Run: headless pygame with SDL's dummy video driver; simulated clock (each Clock.tick advances the game by its frame time, no real sleeping); random seed 0; keys injected as events and as key.get_pressed() state; no mouse input.
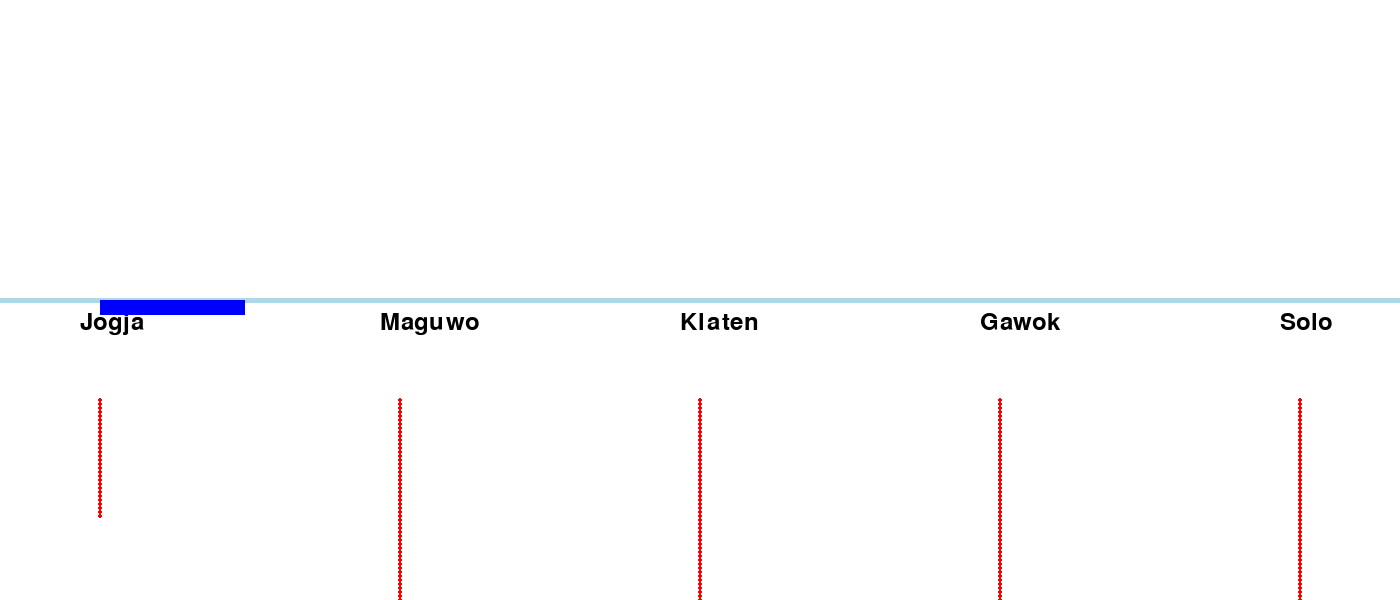
Frame 1 of 4 · flips 1–60 · no input
Frame 2 of 4 · flips 61–180 · tapped SPACE, RETURN · held RIGHT (→), D · screen unchanged from frame 1, image omitted
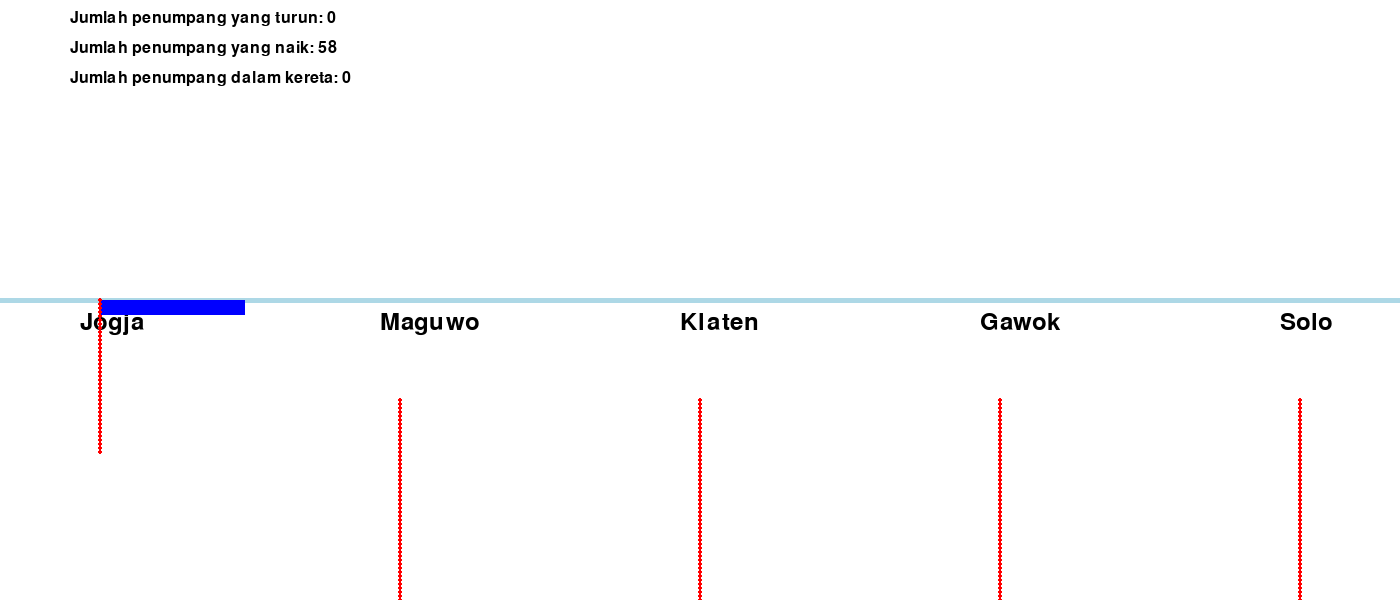
Frame 3 of 4 · flips 181–300 · held DOWN (↓), S
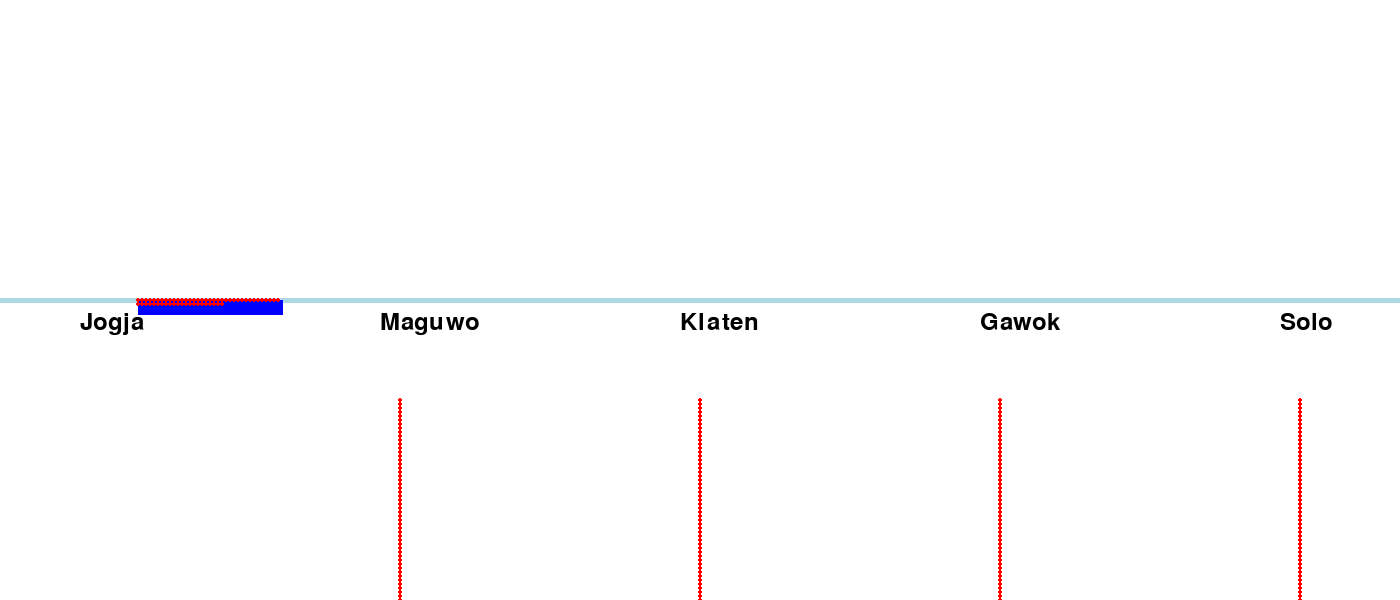
Frame 4 of 4 · flips 301–420 · held LEFT (←), A, UP (↑), W

The pygame program that drew these frames:

import pygame
import random

# Konstanta
WHITE = (255, 255, 255)
BLACK = (0, 0, 0)
RED = (255, 0, 0)
BLUE = (0, 0, 255)
LIGHT_BLUE = (173, 216, 230)
SCREEN_WIDTH = 1400
SCREEN_HEIGHT = 600
STATION_POSITIONS = [100, 400, 700, 1000, 1300]
STATION_NAMES = ["Jogja", "Maguwo", "Klaten", "Gawok", "Solo"]
TRAIN_WIDTH = 145
TRAIN_HEIGHT = 15
PASSENGER_RADIUS = 2
STOP_TIME = 3000  # Durasi kereta berhenti di stasiun dalam milidetik
BOARDING_TIME = 3000  # Waktu untuk penumpang naik turun dalam milidetik
PASSENGER_SPEED = 2  # Kecepatan pergerakan penumpang
BOARDING_RADIUS = 50  # Radius dalam pixel untuk penumpang memasuki kereta
ROWS = 4  # Baris penumpang di dalam kereta
COLS = 36  # Kolom penumpang di dalam kereta


class Train:
    def __init__(self, capacity):
        self.capacity = capacity
        self.passengers = []
        self.direction = 1
        self.x = 50
        self.y = SCREEN_HEIGHT // 2
        self.target_position = STATION_POSITIONS[0]

    def move(self):
        if self.x < self.target_position:
            self.x += 2
        elif self.x > self.target_position:
            self.x -= 2
        for i, passenger in enumerate(self.passengers):
            col = i % COLS
            row = i // COLS
            passenger.position = (self.x + col * 2 * PASSENGER_RADIUS, self.y + row * 2 * PASSENGER_RADIUS)

    def set_target(self, position):
        self.target_position = position

    def board(self, passengers):
        space_left = self.capacity - len(self.passengers)
        boarded_passengers = passengers[:space_left]
        for passenger in boarded_passengers:
            passenger.on_train = True
        self.passengers.extend(boarded_passengers)
        available_seat = self.capacity - len(self.passengers)
        waiting_passenger = len(passengers) - len(boarded_passengers)
        return boarded_passengers

    def alight(self, number):
        alighted_passengers = self.passengers[:number]
        self.passengers = self.passengers[number:]
        for passenger in alighted_passengers:
            passenger.target = (passenger.position[0], passenger.position[1] + 50)  # Move down when alighting
            passenger.on_train = False
        return alighted_passengers

    def alight_all(self):
        alighted_passengers = self.passengers
        self.passengers = []
        for passenger in alighted_passengers:
            passenger.target = (passenger.position[0], passenger.position[1] + 50)  # Move down when alighting
            passenger.on_train = False
        return alighted_passengers

class Station:
    def __init__(self, name, position):
        self.name = name
        self.queue = random.randint(25, 144)
        self.position = position
        self.passenger_queue = [Passenger(self.position, SCREEN_HEIGHT // 2 + 100 + i * 2 * PASSENGER_RADIUS) for i in range(self.queue)]

    def generate_queue(self):
        self.queue = random.randint(25, 144)
        self.passenger_queue = [Passenger(self.position, SCREEN_HEIGHT // 2 + 100 + i * 2 * PASSENGER_RADIUS) for i in range(self.queue)]

    def get_passengers(self, capacity_left, train_x):
        queued = min(self.queue, capacity_left)
        eligible_passengers = [p for p in self.passenger_queue if abs(p.position[0] - train_x) <= BOARDING_RADIUS]
        passengers_to_board = eligible_passengers[:queued]
        self.passenger_queue = [p for p in self.passenger_queue if p not in passengers_to_board]
        self.queue -= len(passengers_to_board)
        return passengers_to_board

class Passenger:
    def __init__(self, x, y):
        self.position = (x, y)
        self.target = None
        self.on_train = False

    def move_to_target(self):
        if self.target:
            target_x, target_y = self.target
            current_x, current_y = self.position
            if current_x < target_x:
                current_x += PASSENGER_SPEED
            elif current_x > target_x:
                current_x -= PASSENGER_SPEED
            if current_y < target_y:
                current_y += PASSENGER_SPEED
            elif current_y > target_y:
                current_y -= PASSENGER_SPEED
            self.position = (current_x, current_y)
            if self.position == self.target:
                self.target = None

def draw_train(screen, x, y):
    pygame.draw.rect(screen, BLUE, [x, y, TRAIN_WIDTH, TRAIN_HEIGHT])

def draw_passenger(screen, x, y):
    pygame.draw.circle(screen, RED, (x, y), PASSENGER_RADIUS)

def animate_passengers(passengers, screen):
    for passenger in passengers:
        passenger.move_to_target()
        draw_passenger(screen, passenger.position[0], passenger.position[1])

def simulate(train, stations, station_index, alighting_passengers):
    station = stations[station_index]
    alighted_count = 0
    boarded_count = 0
    in_train_count = 0

    if station_index == 0:
        print(f"\nPerjalanan dari {stations[0].name} ke {stations[-1].name}")
        for station in stations:
            station.generate_queue()
        boarded_passengers = train.board(stations[0].get_passengers(train.capacity, train.x))
        for passenger in boarded_passengers:
            passenger.target = (train.x, train.y)
        boarded_count = len(boarded_passengers)
        print(f"Kereta berangkat dari {stations[0].name} dengan {boarded_count} penumpang")
    else:
        print(f"\nKereta tiba di stasiun {station.name}")

        if station_index == len(stations) - 1:
            alighted_passengers = train.alight_all()
            alighted_count = len(alighted_passengers)
            alighting_passengers.extend(alighted_passengers)  # Menambah penumpang yang turun ke dalam alighting_passengers
            print(f"Jumlah penumpang yang turun: {alighted_count}")
        else:
            passengers_to_alight = random.randint(0, len(train.passengers))
            alighted_passengers = train.alight(passengers_to_alight)
            alighted_count = len(alighted_passengers)
            alighting_passengers.extend(alighted_passengers)  # Menambah penumpang yang turun ke dalam alighting_passengers
            for passenger in alighted_passengers:
                passenger.target = (train.x, train.y - 50)  # Mengatur agar penumpang yang turun bergerak ke atas
            print(f"Jumlah penumpang yang turun: {alighted_count}")

            capacity_left = train.capacity - len(train.passengers)
            boarding_passengers = station.get_passengers(capacity_left, train.x)
            boarded_count = len(boarding_passengers)
            for passenger in boarding_passengers:
                passenger.target = (train.x, train.y)
            train.board(boarding_passengers)
            in_train_count = len(train.passengers)
            print(f"Jumlah penumpang yang naik: {boarded_count}")
            print(f"Jumlah penumpang dalam kereta: {in_train_count}")

            # Generate new queue of passengers at the station
            station.generate_queue()

    return alighted_count, boarded_count, in_train_count

def animate(train, stations):
    pygame.init()

    screen = pygame.display.set_mode((SCREEN_WIDTH, SCREEN_HEIGHT))
    pygame.display.set_caption("Simulasi Kereta Api")

    clock = pygame.time.Clock()
    running = True

    station_index = 0
    direction = 1
    move = True
    wait_time = 0
    alighting_passengers = []  # Definisikan alighting_passengers di sini
    boarding_passengers = []
    boarding = False

    alighted_count = 0
    boarded_count = 0
    in_train_count = 0

    while running:
        for event in pygame.event.get():
            if event.type == pygame.QUIT:
                running = False

        screen.fill(WHITE)

        # Menggambar st        screen.fill(WHITE)

        # Menggambar stasiun sebagai garis horizontal
        pygame.draw.line(screen, LIGHT_BLUE, (0, train.y), (SCREEN_WIDTH, train.y), 5)
        for i, station in enumerate(stations):
            font = pygame.font.Font(None, 36)
            text = font.render(station.name, True, BLACK)
            screen.blit(text, (STATION_POSITIONS[i] - 20, train.y + 10))

        # Menggerakkan kereta ke stasiun berikutnya
        if move:
            if 0 <= station_index < len(STATION_POSITIONS):
                train.set_target(STATION_POSITIONS[station_index])
                train.move()
                if train.x == STATION_POSITIONS[station_index]:
                    move = False
                    boarding = True
                    wait_time = pygame.time.get_ticks() + BOARDING_TIME
                    stations[station_index].generate_queue()  # Generate new queue of passengers at the station
            else:
                direction *= -1
                station_index += direction
        else:
            if boarding:
                if pygame.time.get_ticks() >= wait_time:
                    alighted_count, boarded_count, in_train_count = simulate(train, stations,
                    station_index, alighting_passengers)
                    boarding = False
                    wait_time = pygame.time.get_ticks() + STOP_TIME
            else:
                if pygame.time.get_ticks() >= wait_time:
                    move = True
                    station_index += direction

        draw_train(screen, train.x, train.y)

        # Menggambar penumpang yang menunggu di stasiun
        for station in stations:
            for passenger in station.passenger_queue:
                passenger.move_to_target()
                draw_passenger(screen, passenger.position[0], passenger.position[1])

        # Menggerakkan penumpang yang naik dan turun
        animate_passengers(alighting_passengers, screen)
        animate_passengers(boarding_passengers, screen)
        animate_passengers(train.passengers, screen)

        # Menampilkan keterangan jumlah penumpang yang turun dan naik
        if not move and not boarding:
            if station_index < len(stations):
                font = pygame.font.Font(None, 24)
                alighted_text = font.render(f"Jumlah penumpang yang turun: {alighted_count}", True, BLACK)
                boarded_text = font.render(f"Jumlah penumpang yang naik: {boarded_count}", True, BLACK)
                in_train_text = font.render(f"Jumlah penumpang dalam kereta: {in_train_count}", True, BLACK)
                screen.blit(alighted_text, (70, 10))
                screen.blit(boarded_text, (70, 40))
                screen.blit(in_train_text, (70, 70))

        pygame.display.flip()
        clock.tick(60)

    pygame.quit()

def main():
    train = Train(capacity=ROWS * COLS)
    stations = [Station(name, pos) for name, pos in zip(STATION_NAMES, STATION_POSITIONS)]
    animate(train, stations)

if __name__ == "__main__":
    main()
